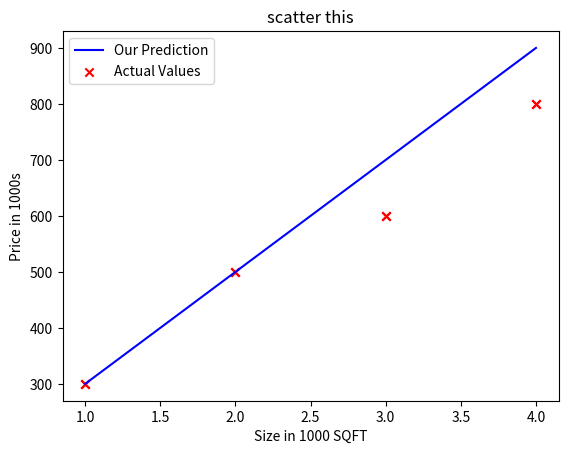

Recreate this plot in Python.
import numpy as np
import matplotlib.pyplot as plt
import math
# plt.style.use('./deeplearning.mpstyle')

# X_train -> the features or inputs for training size in in 1000 sqft.
# y_train -> the outputs or the target for training, price in 1000s of dollars.
x_train = np.array([1.0,2.0,3.0,4.0])
y_train = np.array([300.0,500.0,600.0,800.0])

# prints the shape of the array, The shape of a NumPy array is a tuple that indicates the size of the array along each dimension. 
# In this case, a is a 1-dimensional array with 2 elements, so its shape is (2,).
print("shape: ",x_train.shape)
# print(x_train[1],y_train[1])

# x_train is the x array or the x features, y_train is the target or output, marker-> denotes the type of marker,
# like x,o,tick etc. c-> color here 'r' denotes red
# In this context x_train is the x-axis and y_train is the y-axis - builds a scatter chart
plt.scatter(x_train,y_train,marker='x',c='r')

plt.title("scatter this")

plt.ylabel("Price in 1000s")

plt.xlabel("Size in 1000 SQFT")
# plt.show()

w = 200
b = 100

def compute_model_output(w,x,b):
    """
    Computes the prediction of a linear model
    Args:
      x (ndarray (m,)): Data, m examples 
      w,b (scalar)    : model parameters  
    Returns
      f_wb (ndarray (m,)): model prediction
    """
    m = x.shape[0]
    f_wb = np.zeros(m)
    for i in range(m):
        # This is our model through which we have established a relationship with our x_train and y_train
        f_wb[i] = w*x[i] + b

    return f_wb
# We have tweaked the value of w so that the prediction fits our output data
tmp_f_wb = compute_model_output(w,x_train,b)
print(tmp_f_wb)

plt.plot(x_train,tmp_f_wb,c='b',label='Our Prediction')
plt.scatter(x_train,y_train,marker='x',c='r',label="Actual Values")
plt.legend()
# plt.show()

# so, utilizing this model
# x_i is the new feature for which we are trying to predict the actual price.
x_i = 2.3
calculate_price = w*x_i +b
print(f"{calculate_price:.0f} thousand dollars")


# Here starts the real deal!

x_train = np.array([1.0,2.0])
y_train = np.array([300.0,500.0])

class UnilinearDescent():
    
    def __init__(self,iterations:int):
        self.iterations = iterations
        self.w = 0.0
        self.b = 0.0
        self.x_train = np.array([1.0,2.0,3.0,4.0,1.5,0.9])
        self.y_train = np.array([300.0,500.0,600.0,800.0,400.0,200.0])


    def cost_fn(self):
        pass

    def derivative_fn(self):
        m = self.x_train.shape[0]
        x_t = self.x_train
        y_t = self.y_train
        w = self.w
        b = self.b
        sum_w = 0.0
        sum_b = 0.0
        for i in range(m):
            f_wbx = w*x_t[i] + b
            sum_w = sum_w + (f_wbx - y_t[i]) * x_t[i]
            sum_b = sum_b + (f_wbx - y_t[i])
        # print("sum_w: ",sum_w/m,"\nsum_b: ",sum_b/m)
        return sum_w/m,sum_b/m
        
    def grad_desc(self,alpha:float,iter:int):
        # w = 1/m sum((f_wb(xi)-yi)xi
        # b = 1/m sum(f_wb(xi) - yi)
        tmp_w = self.w
        tmp_b = self.b
        m = x_train.shape[0]
        for i in range(iter):
            tmp_w,tmp_b = self.derivative_fn()
            self.w = self.w - alpha*tmp_w
            self.b = self.b - alpha*tmp_b
            if i% math.ceil(iter/10) == 0:
                print(f"w: {self.w: 0.3e}, b:{self.b: 0.5e}")
        print(f"w:{self.w:.4f} b:{self.b:.4f}")
    
    def predict_cost(self,x_in):
        tmp_alpha = 1.0e-2
        self.grad_desc(alpha=tmp_alpha,iter=self.iterations)
        cost = self.w*x_in + self.b
        return cost

b = UnilinearDescent(10000)
prediction = b.predict_cost(1.3)
print(f"prediction: ${prediction:0.1f} thousand")

